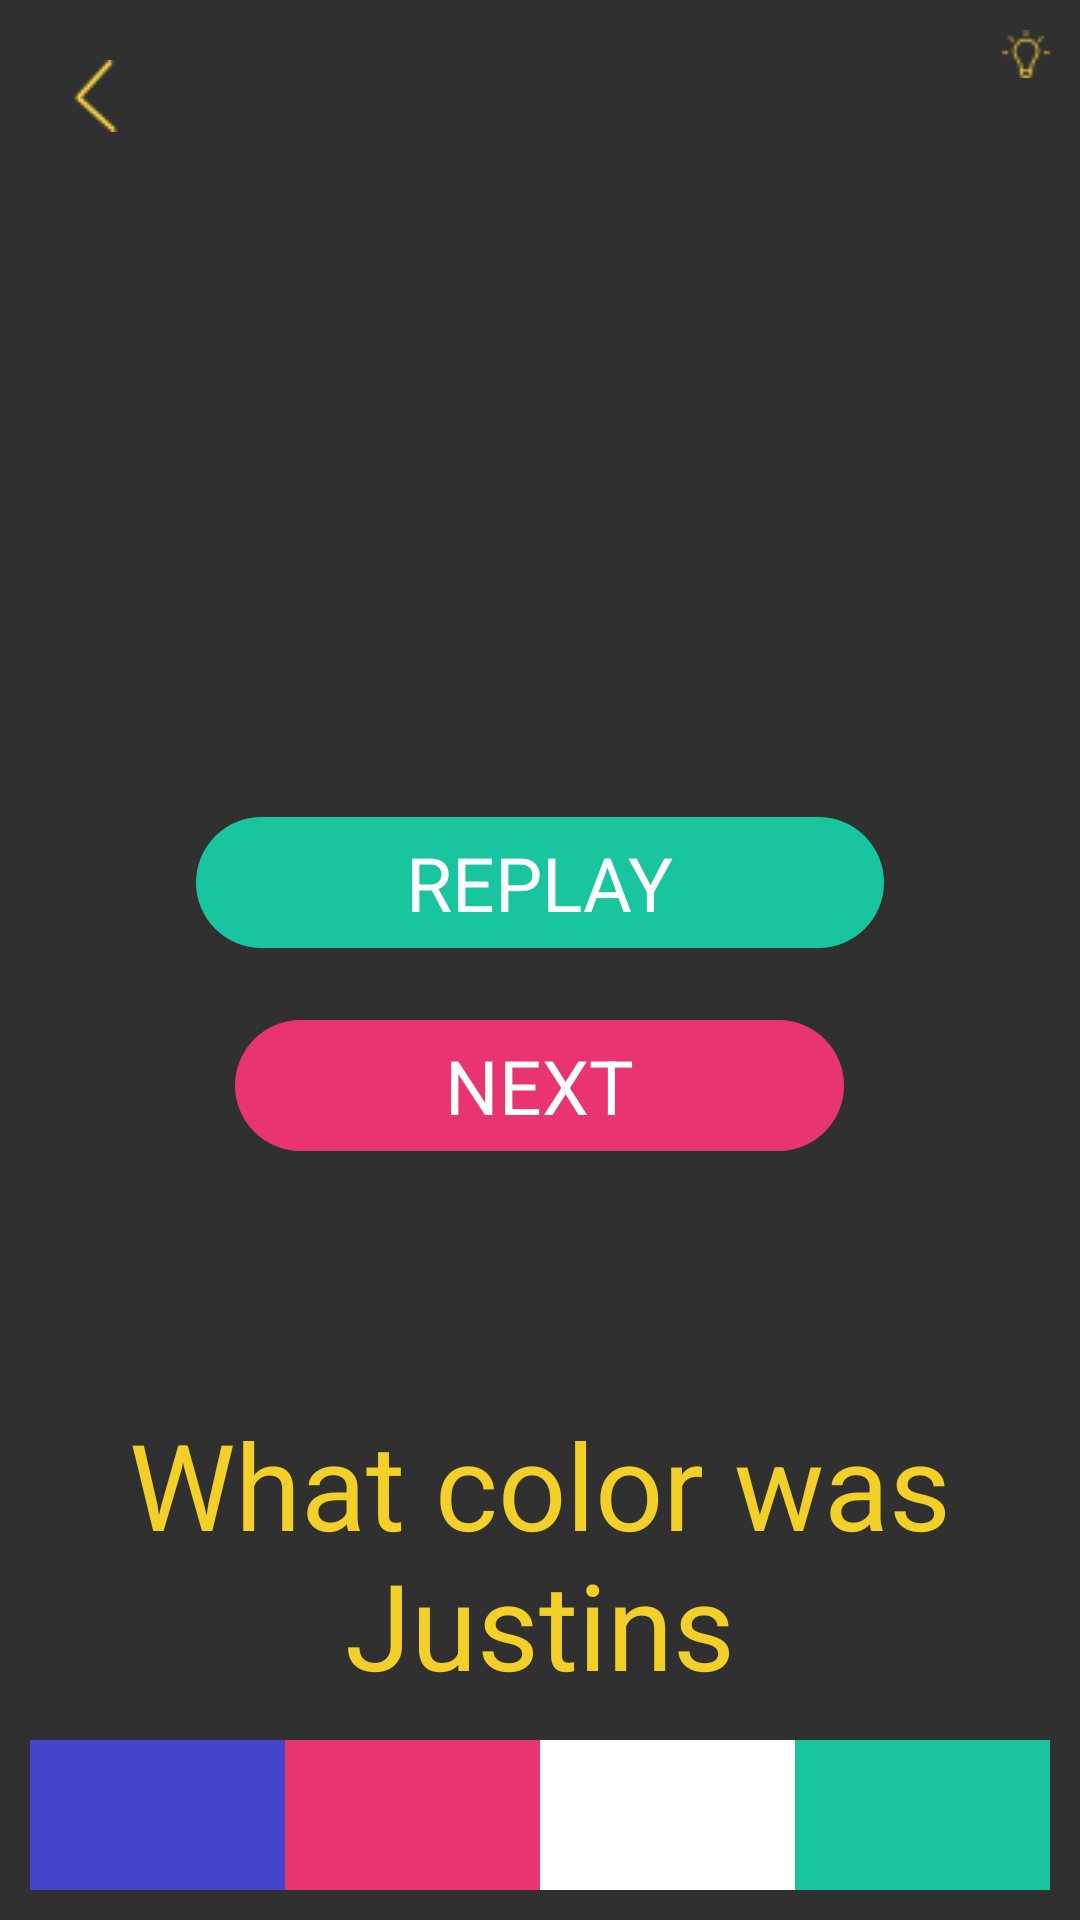

The Android layout XML behind this screen, and the referenced resources:
<!-- AndroidManifest.xml: application theme AppTheme -->
<!-- res/layout/activity_s2_l5.xml -->
<?xml version="1.0" encoding="utf-8"?>
<RelativeLayout xmlns:android="http://schemas.android.com/apk/res/android"
    xmlns:app="http://schemas.android.com/apk/res-auto"
    xmlns:tools="http://schemas.android.com/tools"
    android:id="@+id/activity_s1_l1"
    android:layout_width="match_parent"
    android:layout_height="match_parent"
    android:padding="10dp"
    tools:context="jacksonmeyer.com.memoryenhancement.Stage2.S2L5">

    <RelativeLayout
        android:layout_width="100dp"
        android:layout_height="wrap_content"
        android:id="@+id/lightBulbRelativeLayout"
        android:layout_alignParentTop="true"
        android:layout_alignParentRight="true"
        android:layout_alignParentEnd="true">

        <TextView
            android:text=""
            android:layout_width="wrap_content"
            android:layout_height="wrap_content"
            android:id="@+id/numberOfLightbulbs"
            android:textSize="15sp"
            android:layout_marginRight="3dp"
            android:layout_alignTop="@+id/lightbulbImage"
            android:layout_toLeftOf="@+id/lightbulbImage"
            android:layout_toStartOf="@+id/lightbulbImage" />

        <ImageView
            android:layout_width="wrap_content"
            android:layout_height="wrap_content"
            android:src="@drawable/lightbulb1"
            android:background="@android:color/transparent"
            android:id="@+id/lightbulbImage"
            android:layout_alignParentTop="true"
            android:layout_alignParentRight="true"
            android:layout_alignParentEnd="true" />
    </RelativeLayout>

    <TextView
        android:text=""
        android:textSize="30dp"
        android:textColor="@color/colorWhite"
        android:layout_width="wrap_content"
        android:layout_height="wrap_content"
        android:layout_below="@+id/coundownTimerTextView"
        android:layout_centerHorizontal="true"
        android:layout_marginTop="30dp"
        android:gravity="center"
        android:id="@+id/questionTextView" />

    <TableLayout
        android:id="@+id/buttonLayout"
        android:layout_width="fill_parent"
        android:layout_height="wrap_content"
        android:stretchColumns="*"
        android:layout_alignParentBottom="true"
        android:layout_alignParentLeft="true"
        android:layout_alignParentStart="true">

        <TableRow
            android:id="@+id/button_row"
            android:layout_width="fill_parent"
            android:layout_height="wrap_content"
            android:layout_weight="1"
            >
            <Button
                android:text=""
                android:layout_width="0dip"
                android:layout_height="50dp"
                android:id="@+id/answer1"
                android:textSize="12dp"
                android:textColor="@color/colorBackground"
                android:background="@color/colorBlueish"
                android:layout_alignParentBottom="true"
                android:layout_alignParentLeft="true"
                android:layout_alignParentStart="true" />

            <Button
                android:text=""
                android:layout_width="0dip"
                android:layout_height="50dp"
                android:textSize="12dp"
                android:textColor="@color/colorBackground"
                android:background="@color/colorPinkish"
                android:layout_alignTop="@+id/answer1"
                android:layout_centerHorizontal="true"
                android:id="@+id/answer2" />

            <Button
                android:text=""
                android:layout_width="0dip"
                android:layout_height="50dp"
                android:textSize="12dp"
                android:textColor="@color/colorBackground"
                android:background="@color/colorWhite"
                android:layout_alignParentBottom="true"
                android:layout_alignParentRight="true"
                android:layout_alignParentEnd="true"
                android:id="@+id/answer3" />

            <Button
                android:text=""
                android:layout_width="0dip"
                android:layout_height="50dp"
                android:textSize="12dp"
                android:textColor="@color/colorBackground"
                android:background="@color/colorGreenish"
                android:layout_alignParentBottom="true"
                android:layout_alignParentRight="true"
                android:layout_alignParentEnd="true"
                android:id="@+id/answer4" />


        </TableRow>
    </TableLayout>

    <RelativeLayout
        android:layout_width="match_parent"
        android:layout_height="150dp"
        android:gravity="center"
        android:id="@+id/relativeLayout"
        android:layout_centerVertical="true"
        android:layout_alignParentLeft="true"
        android:layout_alignParentStart="true">

        <TextView
            android:text="replay"
            android:layout_width="wrap_content"
            android:layout_height="wrap_content"
            android:background="@drawable/green_background"
            android:paddingLeft="70dp"
            android:paddingRight="70dp"
            android:paddingTop="5dp"
            android:paddingBottom="5dp"
            android:textColor="@color/colorWhite"
            android:textSize="25dp"
            android:textAllCaps="true"
            android:id="@+id/replay"
            android:layout_alignParentTop="true"
            android:layout_centerHorizontal="true"
            android:layout_marginTop="16dp" />

        <TextView
            android:text="Next"
            android:layout_width="wrap_content"
            android:layout_height="wrap_content"
            android:background="@drawable/pink_background"
            android:paddingLeft="70dp"
            android:paddingRight="70dp"
            android:paddingTop="5dp"
            android:paddingBottom="5dp"
            android:textColor="@color/colorWhite"
            android:textSize="25dp"
            android:textAllCaps="true"
            android:id="@+id/next"
            android:gravity="center"
            android:layout_below="@+id/replay"
            android:layout_centerHorizontal="true"
            android:layout_marginTop="24dp" />

    </RelativeLayout>

    <TextView
        android:text=""
        android:layout_width="wrap_content"
        android:layout_height="wrap_content"
        android:id="@+id/coundownTimerTextView"
        android:textSize="40dp"
        android:textColor="@color/colorYellowish"
        android:layout_below="@+id/lightBulbRelativeLayout"
        android:layout_centerHorizontal="true" />

    <ImageView
        android:layout_width="wrap_content"
        android:layout_height="wrap_content"
        android:padding="10dp"
        app:srcCompat="@drawable/arrow"
        android:layout_alignParentTop="true"
        android:layout_alignParentLeft="true"
        android:layout_alignParentStart="true"
        android:id="@+id/backArrow" />

    <ImageView
        android:layout_width="wrap_content"
        android:layout_height="wrap_content"
        android:src="@drawable/arrow"
        android:id="@+id/checkXImageView"
        android:layout_alignTop="@+id/questionTextView"
        android:visibility="invisible"
        android:layout_centerHorizontal="true" />

    <TextView
        android:text="@string/s1l5_question"
        android:layout_width="wrap_content"
        android:layout_height="wrap_content"
        android:textColor="@color/colorYellowish"
        android:textSize="40dp"
        android:gravity="center"
        android:id="@+id/answerQuestionTextView"
        android:layout_above="@+id/buttonLayout"
        android:layout_alignParentLeft="true"
        android:layout_alignParentStart="true"
        android:layout_marginBottom="12dp" />
</RelativeLayout>
<!-- resources referenced by this layout -->
<resources>
  <color name="colorBackground">#303433</color>
  <color name="colorBlueish">#4545CC</color>
  <color name="colorGreenish">#19C59E</color>
  <color name="colorPinkish">#e93472</color>
  <color name="colorWhite">#FFFFFF</color>
  <color name="colorYellowish">#F3CF29</color>
  <!-- drawable arrow: png bitmap (drawable, 603 bytes) -->
  <!-- drawable green_background (drawable) -->
  <?xml version="1.0" encoding="utf-8"?>
  <shape xmlns:android="http://schemas.android.com/apk/res/android"
      android:shape="rectangle">
      <gradient android:startColor="@color/colorGreenish"
          android:endColor="@color/colorGreenish"
          android:angle="270" />
      <corners android:radius="50dp" />
  </shape>
  <!-- drawable lightbulb1: png bitmap (drawable, 551 bytes) -->
  <!-- drawable pink_background (drawable) -->
  <?xml version="1.0" encoding="utf-8"?>
  <shape xmlns:android="http://schemas.android.com/apk/res/android"
      android:shape="rectangle">
      <gradient android:startColor="@color/colorPinkish"
          android:endColor="@color/colorPinkish"
          android:angle="270" />
      <corners android:radius="50dp" />
  </shape>
  <string name="s1l5_question">What color was Justins</string>
  <style name="AppTheme" parent="Theme.AppCompat.NoActionBar">
          
          <item name="colorPrimary">@color/colorBackground</item>
          <item name="colorPrimaryDark">@color/colorBackground</item>
          <item name="colorAccent">@color/colorBackground</item>
      </style>
</resources>
